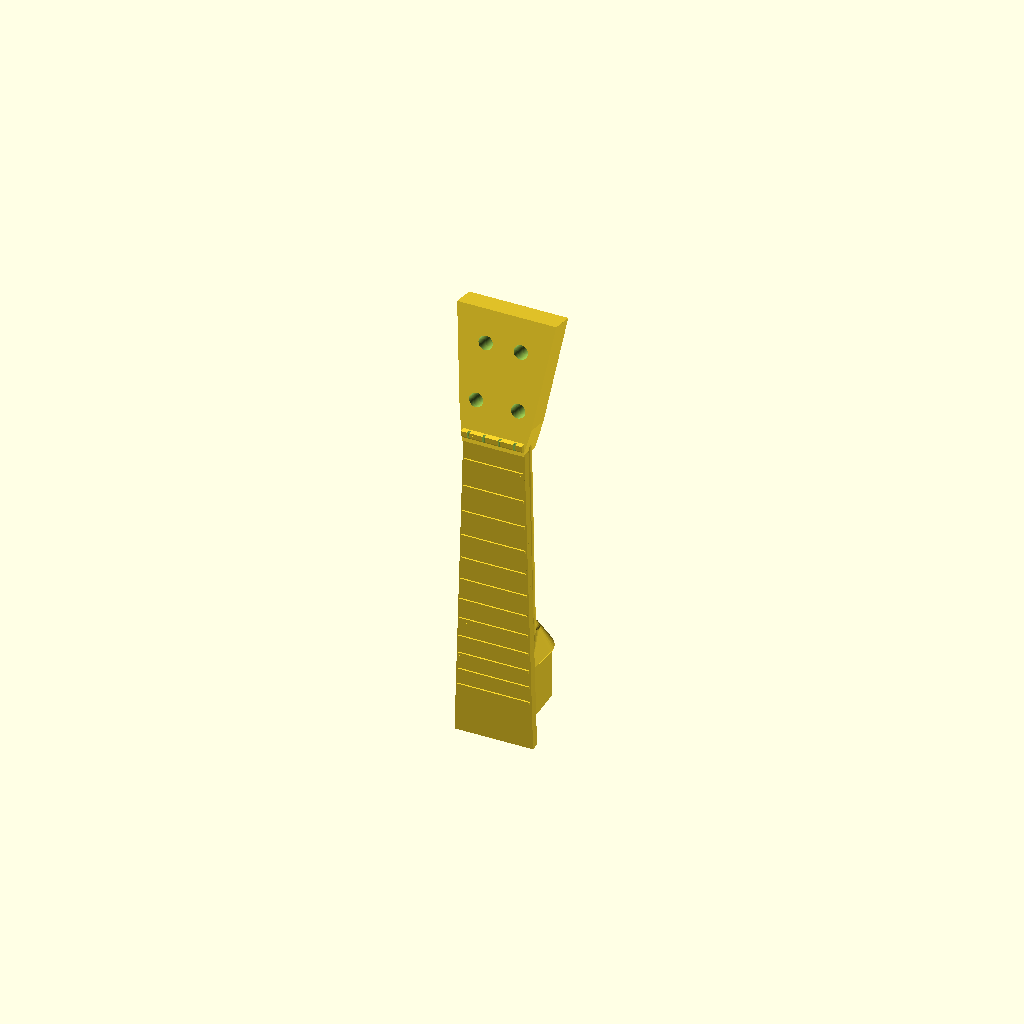
Cell 1 — every parameter at its default value.
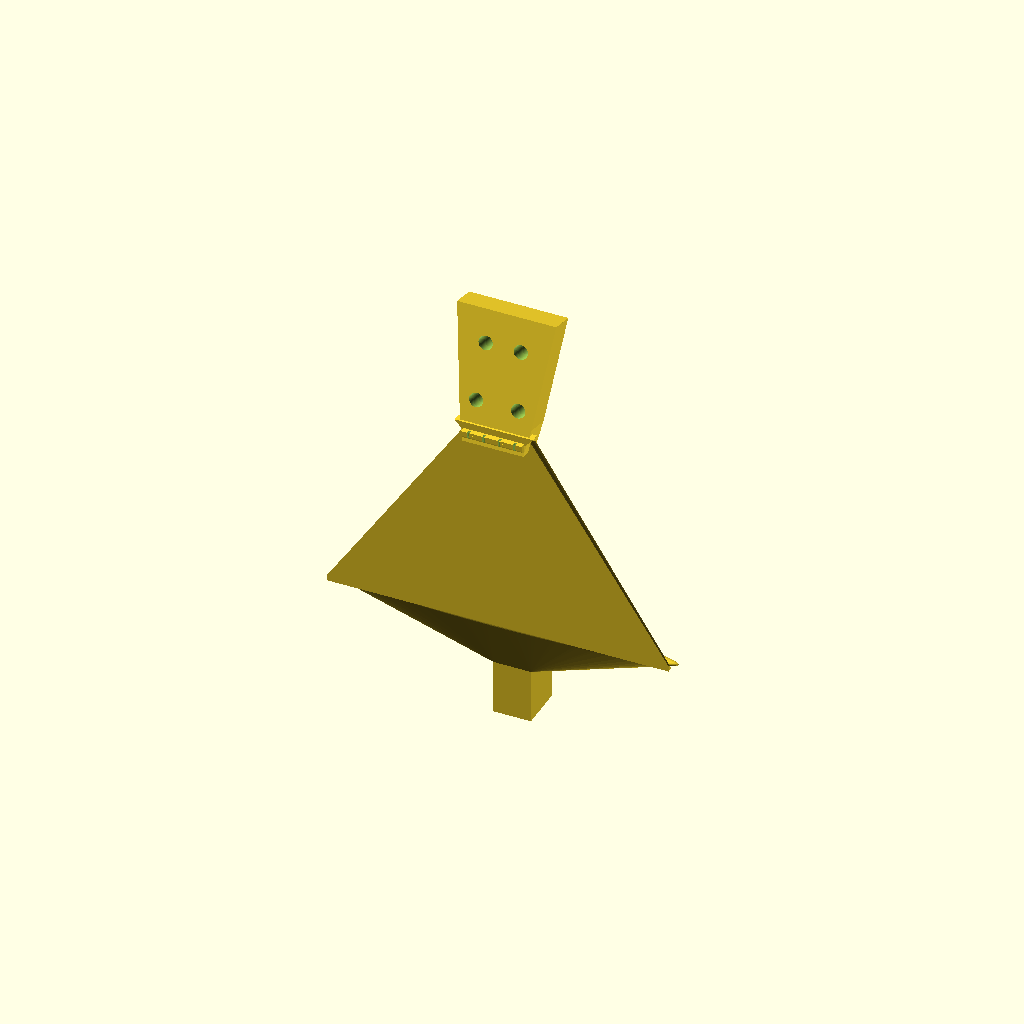
Cell 2: the same model with fb_y0 = 400.1.
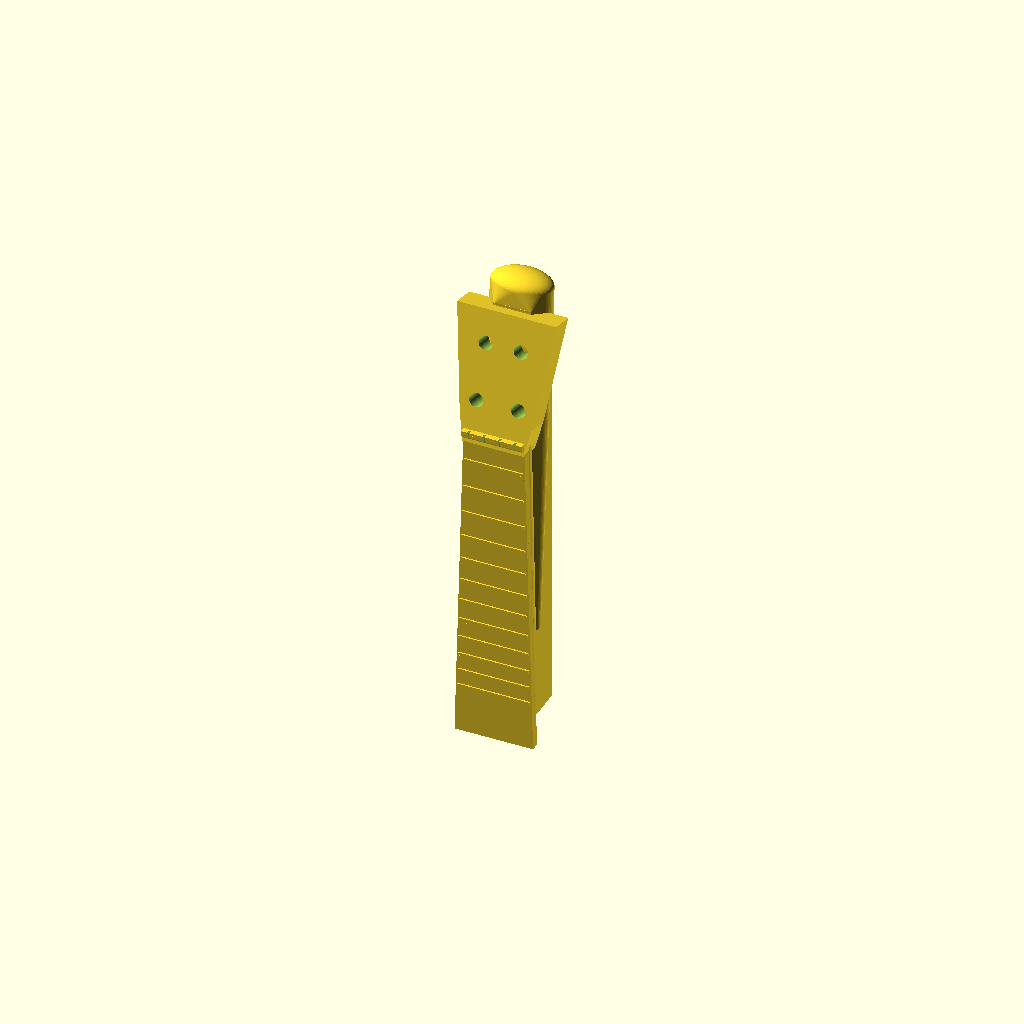
Cell 3 — heel_y0 set to 464, the other parameters unchanged.
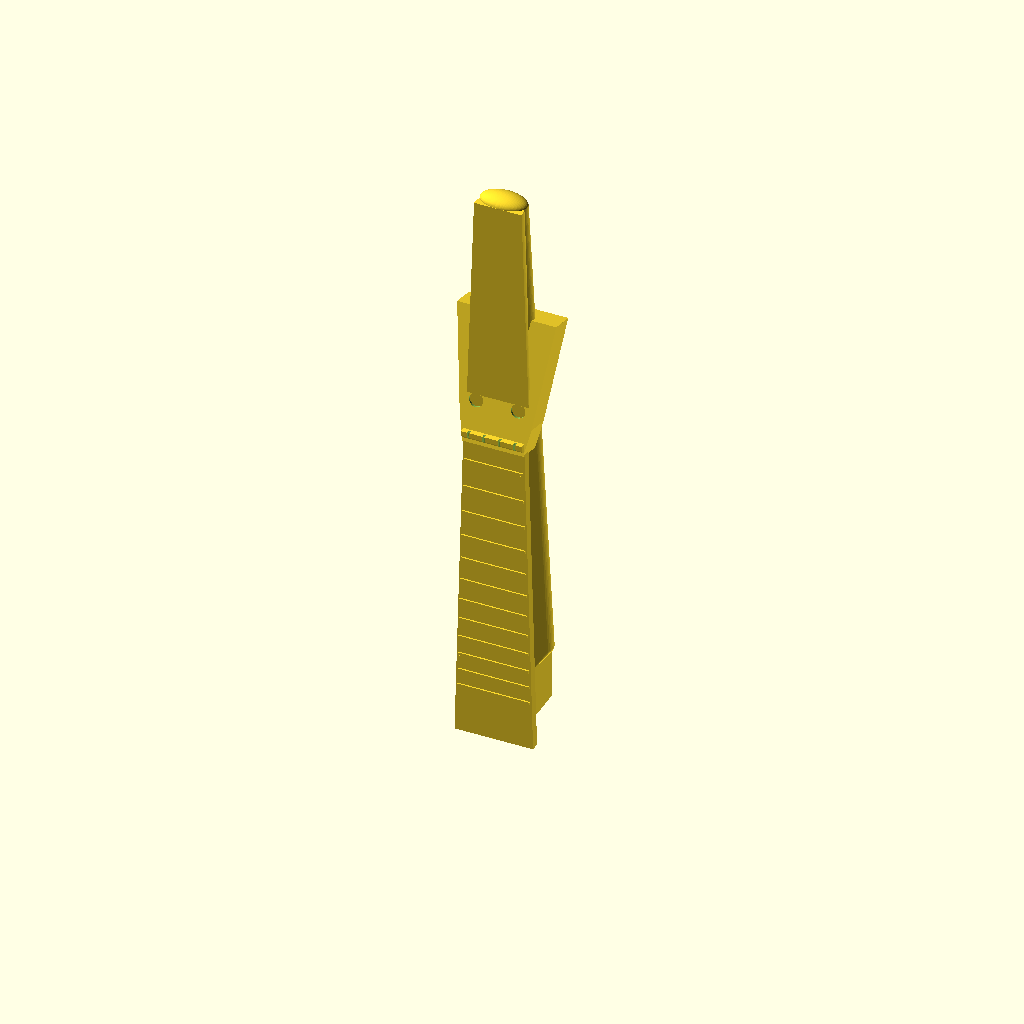
Cell 4 — heel_y1 set to 540, the other parameters unchanged.
All cells are drawn from one camera (rotation 55°, 0°, 25°, orthographic, colour scheme Cornfield), so only the parameter changes between them.
OpenSCAD source file projects/teardrop-uke/td_neck.scad:
include <td_dims.scad>
$fn = 64;

fb_y0   = 200.05;  // fretboard tip (hull square is 0.1 thick, centered) flush
                   // with the tenon front face at y=200, so the upright print
                   // puts both on the bed (no supports)
heel_y0 = 232;     // heel front = body neck-end face
heel_y1 = 270;     // heel back (blends into shaft)
neck_d  = 16;

function fbw(y) = nut_w + (fb12_w + 2 - nut_w) * (nut_y - y) / (nut_y - fb_y0);

module fretboard() {
    hull() {
        translate([0, fb_y0, fb_bot]) linear_extrude(fb_th) square([fbw(fb_y0), 0.1], center=true);
        translate([0, nut_y,  fb_bot]) linear_extrude(fb_th) square([nut_w, 0.1], center=true);
    }
}
module frets() {
    for (n = [1:num_frets]) {
        y = fret_y(n);
        translate([0, y, fb_top]) linear_extrude(fret_h) square([fbw(y) - 2, fret_w], center=true);
    }
    // nut: raised block with one slot per string. Each slot floor crowns at
    // nut_y (shallow ramp toward the saddle, head_angle ramp toward the tuners)
    // so the string bears exactly on the scale-length point at nut_str_z.
    nut_h = nut_str_z + nut_wall - fb_top;   // peak height above the fretboard
    difference() {
        union() {
            translate([0, nut_y, fb_top])
                linear_extrude(nut_h) square([nut_w, 3], center=true);
            // 45-deg chamfer under the saddle-side face: printed upright that
            // face points straight down (90-deg overhang) — it drooped and
            // dragged strands across the slot mouths. Slots cut through it.
            // Rises the full nut_h so raising the peaks leaves no bare shelf.
            translate([0, nut_y, fb_top]) rotate([90, 0, 90]) translate([0, 0, -nut_w/2])
                linear_extrude(nut_w) polygon([[-1.5, 0], [-1.5 - nut_h, 0], [-1.5, nut_h]]);
        }
        // the two cuts tilt AWAY from each other above the crown pivot, so
        // each must extend past the pivot or an uncut wedge is left standing
        // across the slot (0.35 mm thick at the top — it printed, and blocked
        // the channels)
        for (i = [0 : n_strings-1])
            translate([(i - (n_strings-1)/2) * nut_str_spacing, nut_y, nut_str_z]) {
                rotate([3, 0, 0])           translate([-nut_slot_w/2, -5.5, 0]) cube([nut_slot_w, 7.5, 5]);
                rotate([-head_angle, 0, 0]) translate([-nut_slot_w/2, -2,   0]) cube([nut_slot_w, 5,   5]);
            }
    }
}
module shaft() {
    intersection() {
        hull() {
            translate([0, heel_y1, fb_bot]) scale([fbw(heel_y1)/2, 1, neck_d])   rotate([-90,0,0]) cylinder(h=0.01, r=1);
            translate([0, nut_y,   fb_bot]) scale([nut_w/2+1,     1, neck_d-2]) rotate([-90,0,0]) cylinder(h=0.01, r=1);
        }
        translate([-100, 0, fb_bot - 200]) cube([200, 1000, 200]);
    }
}
// rounded "Spanish" heel: smooth hull from the shaft down to a toe cap that
// flares off the tenon's end face at >=45 deg, so the upright print needs no
// supports under it. (The old spherical toe wrapped the body's curved end —
// its underside was a ~30 deg print-down dome that needed organic supports,
// and it interfered ~0.5 with the body at the mortise lip.) The slab is the
// tenon cross-section on the body-face plane y=232; the cap is narrowed and
// pushed back until the 45 deg tangents from the slab edges clear its equator
// (x: 241-232 = 9 rise vs 18-11 = 7 reach; chin: 47 deg to the shaft blend).
// The heel now butts the body only on that flat band at the y=232 apex line.
module heel() {
    hull() {
        translate([0, heel_y1, fb_bot - neck_d/2]) scale([fbw(heel_y1)/2, 5, neck_d/2]) sphere(r=1);
        translate([-tenon_w/2, heel_y0, body_depth/2 - tenon_d/2]) cube([tenon_w, 0.1, tenon_d]);
        translate([0, heel_y0 + 9, 30])            scale([18, 7, 12])                   sphere(r=1);
    }
    // tenon (precise box for the joint) protruding -Y into the body mortise
    translate([0, (201 + heel_y0)/2, body_depth/2])
        cube([tenon_w, heel_y0 - 201 + 2, tenon_d], center=true);
}
// Back-angled headstock (like the reference uke): the head plate pivots at the
// nut and tilts back by head_angle, so the strings break DOWN over the nut to
// the tuner posts. Tuner holes are drilled perpendicular to the angled face.
module headstock() {
    translate([0, nut_y, fb_top])          // pivot at the nut, on the fretboard plane
    rotate([-head_angle, 0, 0])            // tilt the head back/down
    difference() {
        // plate: top face on the pivot plane (local z=0), thickness downward,
        // starts 6mm before the nut so it welds into the fretboard.
        // Three-section convex hull: quick flare from nut_w to head_knee_w,
        // then a gentle taper out to head_w at the tip.
        hull() {
            translate([0, -6,          -head_th]) linear_extrude(head_th) square([nut_w,       0.1], center=true);
            translate([0, head_knee_y, -head_th]) linear_extrude(head_th) square([head_knee_w, 0.1], center=true);
            translate([0, head_len,    -head_th]) linear_extrude(head_th) square([head_w,      0.1], center=true);
        }
        for (sx = [-1, 1], sy = [0, 1])
            translate([sx*(tuner_x - sy*tuner_stagger), tuner_y0 + sy*tuner_pitch, -head_th - 1])
                cylinder(h = head_th + 2, d = tuner_d);
    }
}
// (the volute that blended the kink on the back of the head was removed: it
// sat exactly where the nut-side pair of tuner pegs mount and blocked them)
module neck() {
    union() { fretboard(); frets(); shaft(); heel(); headstock(); }
}

rotate([90, 0, 0]) neck();
Customizer parameters (derived from the source; name, type, default, range or options):
fb_y0: number, default 200.05
heel_y0: number, default 232
heel_y1: number, default 270
neck_d: number, default 16
